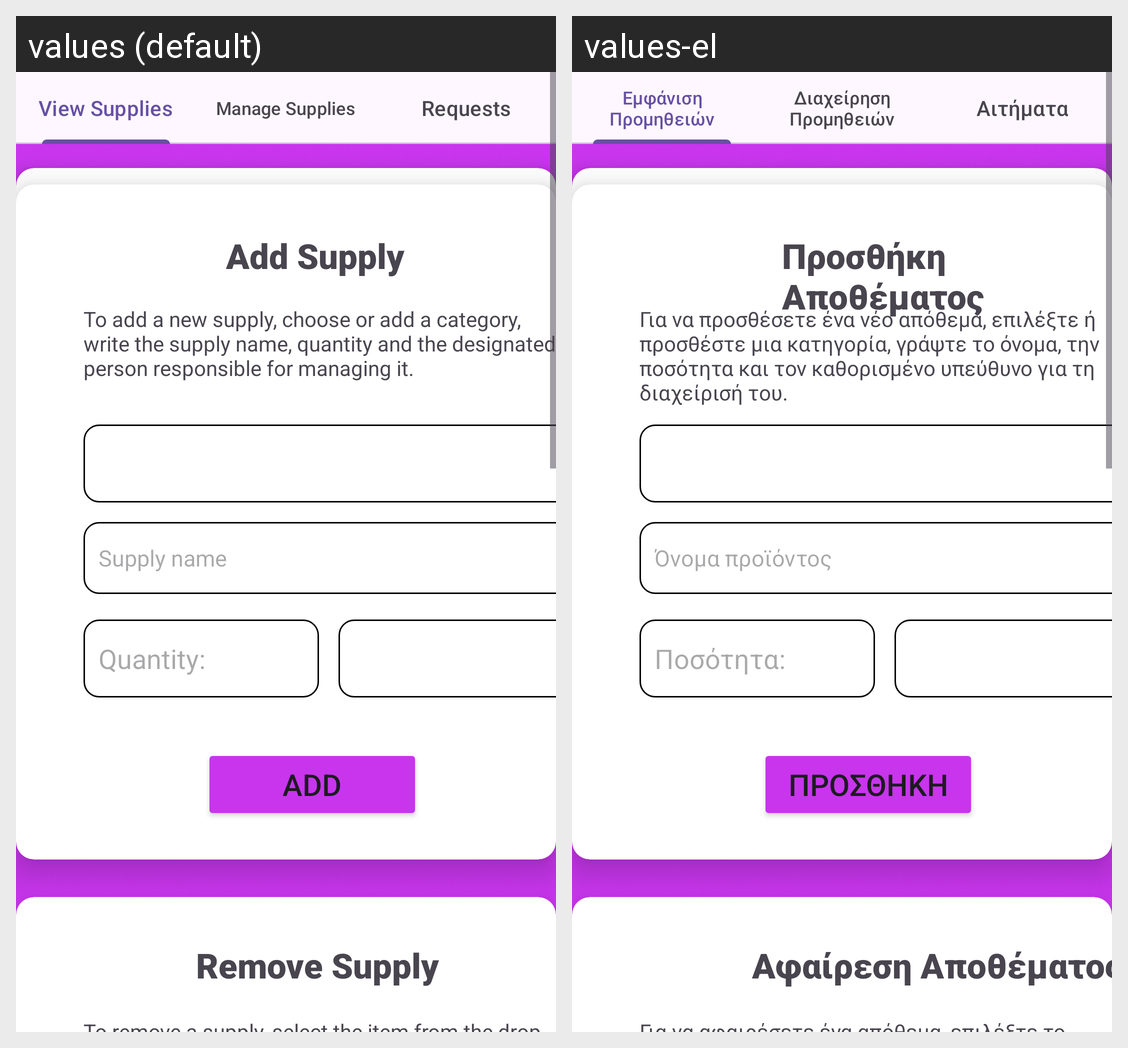

Here is an Android app screen in its default locale and in the app's own translations. Write out the translated-string differences for the strings that appear on this screen.
Android screen res/layout/activity_admin_supplies.xml rendered under 2 locales, left to right: values (default), values-el. Device: Nexus 5 (rendered at 1080×1920; each locale shown at half size, 540×960, under a caption strip naming it); theme Theme.GoWaiter.
Strings drawn on this screen, with the default value and each locale's value (text and hints the layout hard-codes, and strings that could not be matched under every locale, appear in the picture but are not listed):

view_supplies
  values: View Supplies
  values-el: Εμφάνιση Προμηθειών

manage_supplies
  values: Manage Supplies
  values-el: Διαχείρηση Προμηθειών

requests
  values: Requests
  values-el: Αιτήματα

item
  values: Item:
  values-el: Προϊόν:

quantity
  values: Quantity:
  values-el: Ποσότητα:

add
  values: Add
  values-el: Προσθήκη

add_supply
  values: Add Supply
  values-el: Προσθήκη Αποθέματος

to_add_a_new_supply_choose_or_add_a_category_write_the_supply_name_quantity_and_the_designated_person_responsible_for_managing_it
  values: To add a new supply, choose or add a category, write the supply name, quantity and the designated person responsible for managing it.
  values-el: Για να προσθέσετε ένα νέο απόθεμα, επιλέξτε ή προσθέστε μια κατηγορία, γράψτε το όνομα, την ποσότητα και τον καθορισμένο υπεύθυνο για τη διαχείρισή του.

supply_name
  values: Supply name
  values-el: Όνομα προϊόντος

remove_supply
  values: Remove Supply
  values-el: Αφαίρεση Αποθέματος
